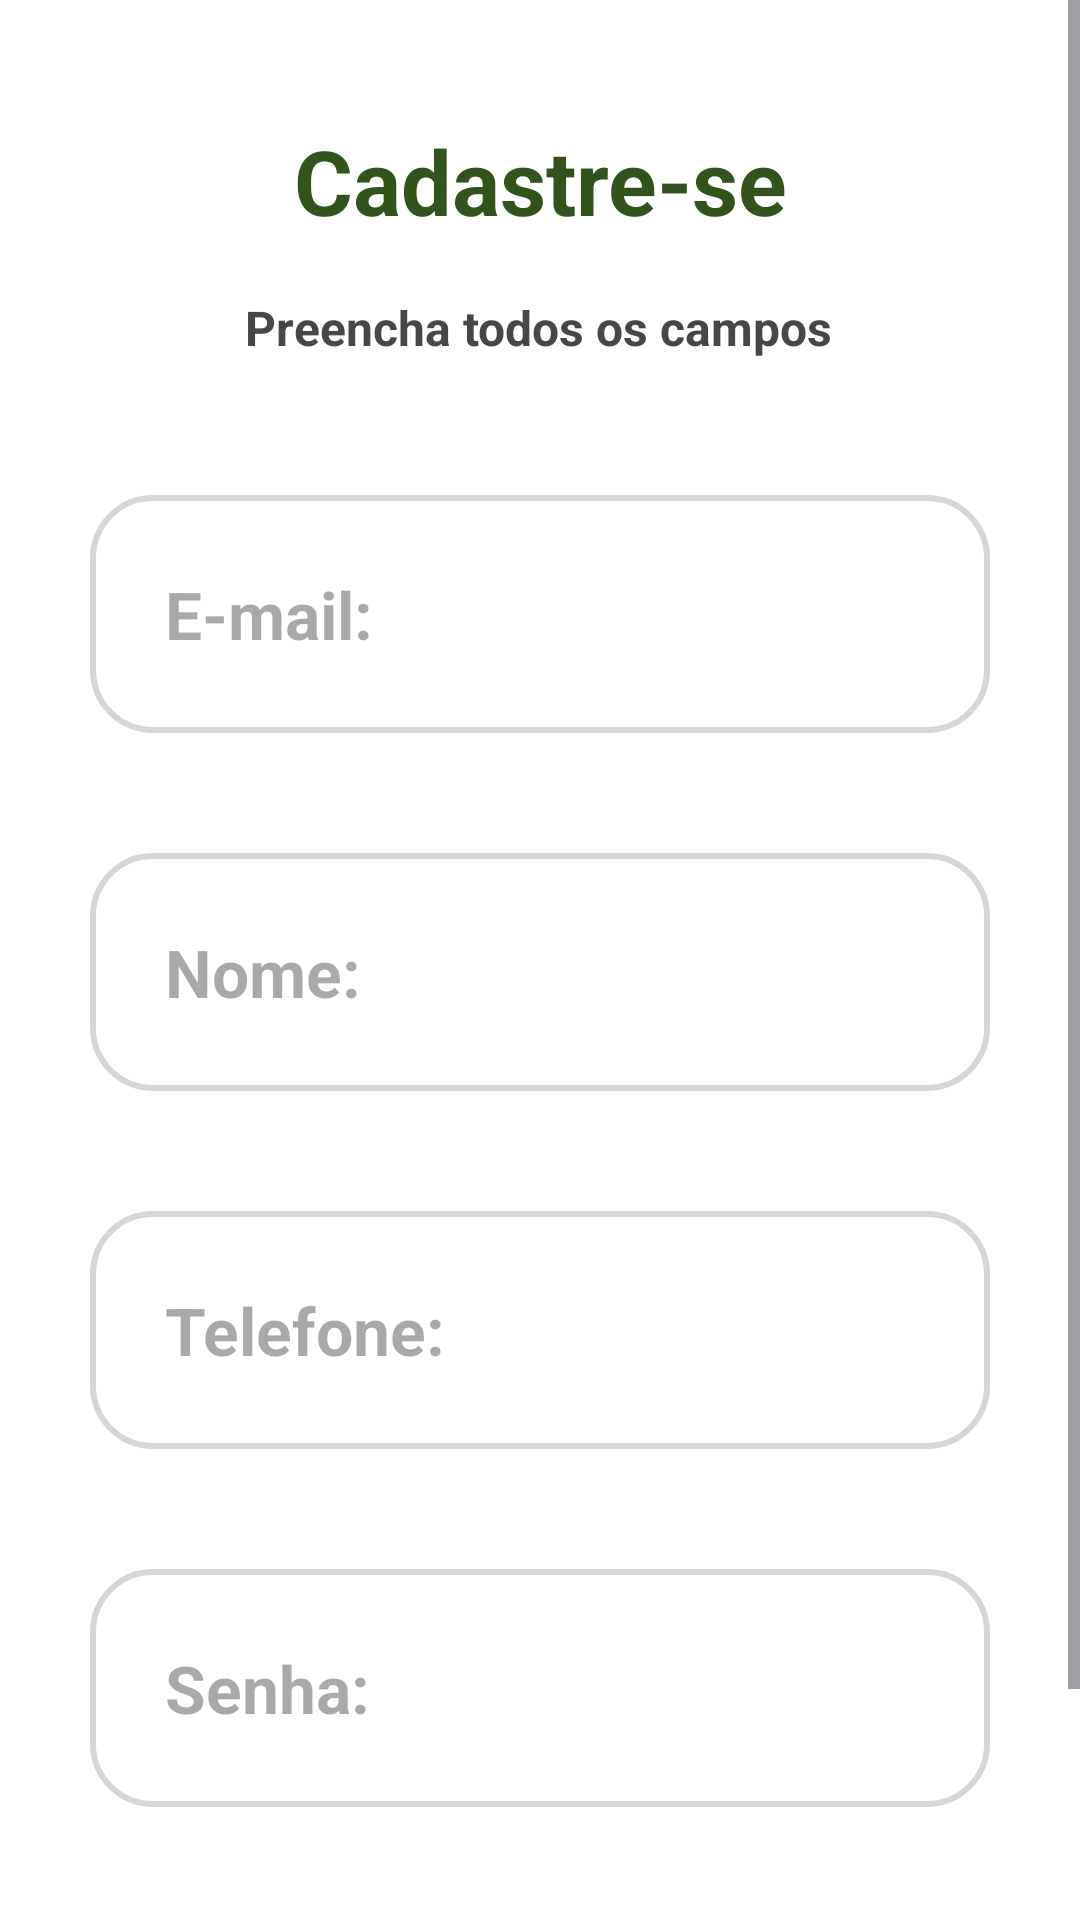

Here is an Android app screen rendered from its layout file. Give the layout XML and the strings, colors and styles it references.
<!-- AndroidManifest.xml: application theme Theme.GaiaGarden -->
<!-- res/layout/activity_cadastro.xml -->
<?xml version="1.0" encoding="utf-8"?>
<ScrollView xmlns:android="http://schemas.android.com/apk/res/android"
    xmlns:app="http://schemas.android.com/apk/res-auto"
    xmlns:tools="http://schemas.android.com/tools"
    android:layout_width="match_parent"
    android:layout_height="match_parent"
    android:orientation="vertical"
    tools:context=".Cadastro"
    android:background="@color/white"
>
<androidx.constraintlayout.widget.ConstraintLayout
    android:layout_width="match_parent"
    android:layout_height="match_parent"
    android:background="@color/white"
    tools:context=".Cadastro">


    <TextView
        android:id="@+id/Cadastrar"
        android:layout_width="wrap_content"
        android:layout_height="wrap_content"
        android:text="@string/cadastre_se"
        android:textAlignment="center"
        android:textColor="@color/titulo"
        android:textSize="30sp"

        android:layout_marginTop="40dp"

        android:textStyle="bold"


        app:layout_constraintStart_toStartOf="parent"
        app:layout_constraintEnd_toEndOf="parent"
        app:layout_constraintTop_toTopOf="parent"
        app:layout_constraintBottom_toTopOf="@id/preencha"
        />

    <TextView
        android:id="@+id/preencha"
        android:layout_width="wrap_content"
        android:layout_height="wrap_content"
        android:layout_marginTop="18dp"
        android:text="@string/preencha_todos_os_campos"
        android:textColor="@color/texto"
        android:textSize="16sp"
        android:textStyle="bold"


        app:layout_constraintBottom_toTopOf="@id/edit_email"
        app:layout_constraintEnd_toEndOf="parent"
        app:layout_constraintHorizontal_bias="0.497"
        app:layout_constraintStart_toStartOf="parent"
        app:layout_constraintTop_toBottomOf="@id/Cadastrar" />

    <EditText
        android:id="@+id/edit_email"

        android:padding="25dp"

        style="@style/Edit_text"
        android:background="@drawable/edit_text"

        android:layout_marginTop="45dp"

        android:hint="E-mail:"
        android:inputType="textEmailAddress"

        app:layout_constraintStart_toStartOf="parent"
        app:layout_constraintEnd_toEndOf="parent"
        app:layout_constraintTop_toBottomOf="@id/preencha"
    />

    <EditText
        android:id="@+id/edit_nome"

        style="@style/Edit_text"
        android:background="@drawable/edit_text"

        android:padding="25dp"

        android:layout_marginTop="40dp"

        android:hint="Nome:"
        android:inputType="textPersonName"

        app:layout_constraintStart_toStartOf="parent"
        app:layout_constraintEnd_toEndOf="parent"
        app:layout_constraintTop_toBottomOf="@id/edit_email"
        />

    <EditText
        android:id="@+id/edit_tell"

        style="@style/Edit_text"
        android:background="@drawable/edit_text"

        android:layout_marginTop="40dp"

        android:padding="25dp"

        android:hint="Telefone:"
        android:inputType="textEmailAddress"

        app:layout_constraintStart_toStartOf="parent"
        app:layout_constraintEnd_toEndOf="parent"
        app:layout_constraintTop_toBottomOf="@id/edit_nome"
        />

    <EditText
        android:id="@+id/edit_senha"

        style="@style/Edit_text"
        android:background="@drawable/edit_text"

        android:layout_marginTop="40dp"

        android:padding="25dp"

        android:hint="Senha:"
        android:inputType="textEmailAddress"

        app:layout_constraintStart_toStartOf="parent"
        app:layout_constraintEnd_toEndOf="parent"
        app:layout_constraintTop_toBottomOf="@id/edit_tell"
        />

    <Button
        android:id="@+id/cadastrar"
        style="@style/Button"
        android:layout_marginTop="50dp"
        android:backgroundTint="@color/verde"
        android:text="@string/cadastrar"
        android:textSize="25sp"

        app:layout_constraintStart_toStartOf="parent"
        app:layout_constraintBottom_toBottomOf="parent"
        app:layout_constraintEnd_toEndOf="parent"
        app:layout_constraintTop_toBottomOf="@id/edit_senha"
         />

</androidx.constraintlayout.widget.ConstraintLayout>

</ScrollView>
<!-- resources referenced by this layout -->
<resources>
  <color name="texto">#464746</color>
  <color name="titulo">#32541C</color>
  <color name="verde">#1C6E12</color>
  <color name="white">#FFFFFFFF</color>
  <!-- drawable edit_text (drawable) -->
  <?xml version="1.0" encoding="utf-8"?>
  <shape xmlns:android="http://schemas.android.com/apk/res/android">
  
      <solid android:color="@color/white" />
      <corners android:radius="20dp" />
      <stroke android:color="@color/cinza" android:width="2dp"/>
  
  </shape>
  <string name="cadastrar">Cadastrar</string>
  <string name="cadastre_se">Cadastre-se</string>
  <string name="preencha_todos_os_campos">Preencha todos os campos</string>
  <style name="Button">
          <item name="android:layout_width">match_parent</item>
          <item name="android:layout_height">75dp</item>
          <item name="android:layout_marginRight">55dp</item>
          <item name="android:layout_marginLeft">55dp</item>
          <item name="android:layout_marginTop">15dp</item>
          <item name="android:textStyle">bold</item>
          <item name="android:textSize">25sp</item>
      </style>
  <style name="Edit_text">
          <item name="android:layout_width">match_parent</item>
          <item name="android:layout_height">wrap_content</item>
          <item name="android:background">@drawable/edit_text</item>
          <item name="android:layout_marginLeft">30dp</item>
          <item name="android:layout_marginRight">30dp</item>
          <item name="android:textStyle">bold</item>
          <item name="android:textSize">22sp</item>
      </style>
  <style name="Theme.GaiaGarden" parent="Base.Theme.GaiaGarden" />
  <color name="cinza">#d6d6d6</color>
  <style name="Base.Theme.GaiaGarden" parent="Theme.Material3.DayNight.NoActionBar">
          
          
  
          
          <item name="android:statusBarColor">@color/white</item>
          <item name="android:windowLightStatusBar">true</item>
      </style>
</resources>
